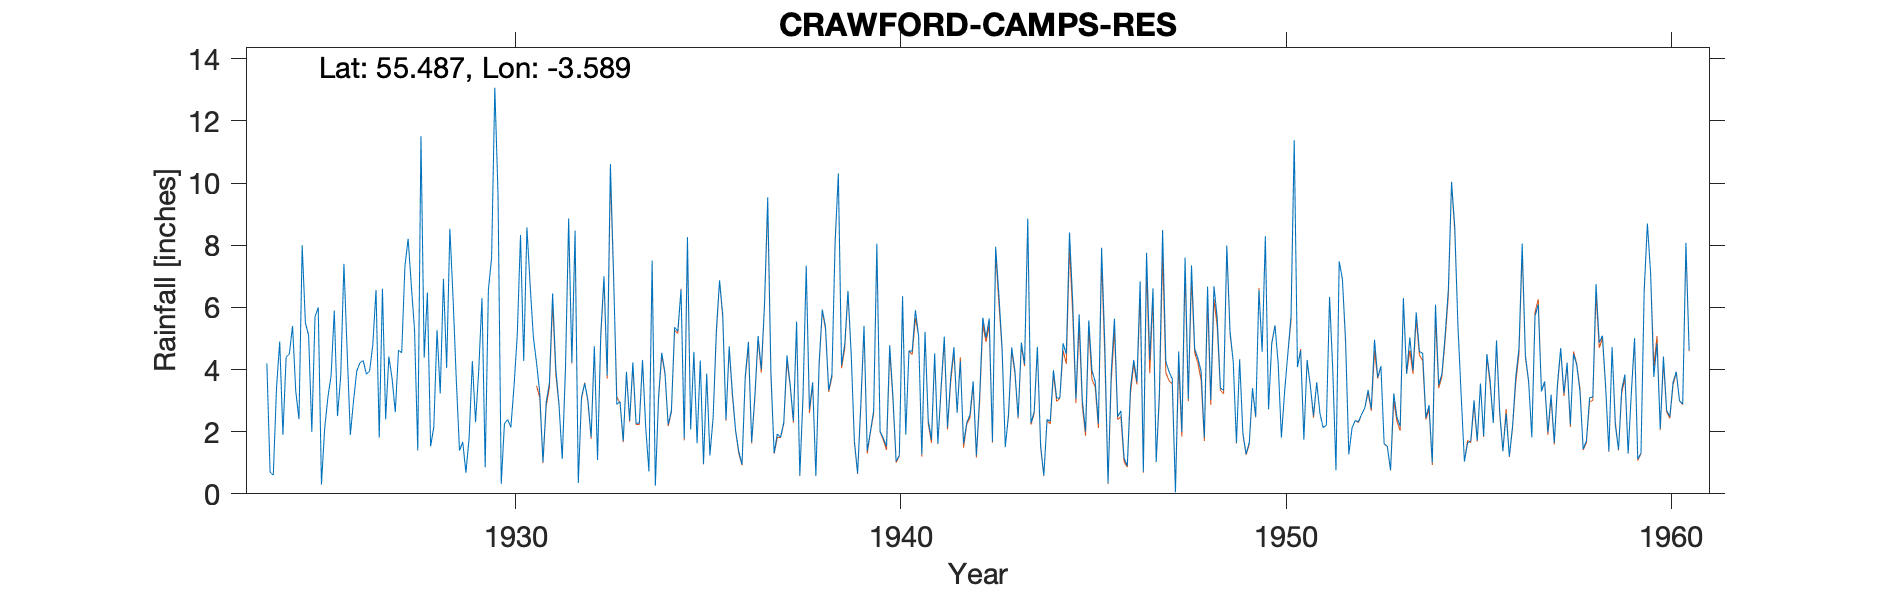

The table this chart was drawn from, first rows:
CRAWFORD (CAMPS RES), , , , , , , , , , , , , , , , , , , , , , , 
Grid ref, NS997226, Long, -3.589, Lat, 55.49, Elevation, 969, ft, , , , , , , , , , , , , , , 
Station no, 5163, , , , , , , , , , , , , , , , , , , , , , 
, 1920, 1921, 1922, 1923, 1924, 1925, 1926, 1927, 1928, 1929, 1930, 1931, 1932, 1933, 1934, 1935, 1936, 1937, 1938, 1939, 1940, 1941, 1942
January, , , , , 4.2, 5.5, 7.4, 6.6, 11.51, 1.39, 9.63, 4.21, 8.47, 7.03, 7.51, 2.07, 4.75, 9.54, 7.34, 4.82, 1.79, 1.27, 4.27
February, , , , , 0.7, 5.1, 4.6, 2.4, 4.38, 1.67, 0.32, 3.25, 0.35, 2.88, 0.26, 4.57, 3.25, 3.91, 2.72, 6.53, 1.53, 5.21, 1.62
March, , , , , 0.6, 2, 1.9, 4.42, 6.48, 0.68, 2.26, 1.02, 3.11, 2.97, 3.13, 1.63, 2.04, 1.31, 3.59, 4.52, 4.78, 2.37, 2.29
April, , , , , 3.4, 5.7, 3, 3.71, 1.53, 1.8, 2.39, 2.95, 3.56, 1.7, 4.54, 4.29, 1.36, 1.93, 0.58, 1.7, 3.14, 1.74, 2.54
May, , , , , 4.9, 6, 3.95, 2.63, 2.15, 4.27, 2.14, 3.56, 3.02, 3.93, 3.9, 0.97, 0.95, 1.82, 4.18, 0.66, 1.05, 4.52, 3.62
June, , , , , 1.9, 0.3, 4.22, 4.62, 5.27, 2.31, 3.48, 6.45, 1.82, 2.36, 2.23, 3.87, 3.78, 2.3, 5.93, 2.9, 1.24, 1.62, 1.24
July, , , , , 4.4, 2.1, 4.29, 4.54, 3.23, 3.99, 5.13, 4.03, 4.75, 4.23, 2.67, 1.23, 4.89, 4.45, 5.38, 5.41, 6.36, 3.42, 3.11
August, , , , , 4.5, 3.1, 3.85, 7.32, 6.92, 6.3, 8.33, 2.86, 1.09, 2.27, 5.36, 2.47, 1.66, 3.51, 3.33, 1.38, 1.9, 5.06, 5.67
September, , , , , 5.4, 3.8, 3.95, 8.21, 4.05, 0.85, 4.28, 1.12, 5.14, 2.28, 5.23, 5.26, 3.16, 2.35, 3.83, 2.02, 4.6, 2.14, 5.02
October, , , , , 3.3, 5.9, 4.8, 6.7, 8.53, 6.57, 8.57, 4.01, 7, 4.31, 6.57, 6.87, 5.08, 5.54, 8.08, 2.67, 4.59, 3.74, 5.64
November, , , , , 2.4, 2.5, 6.56, 5.26, 6.29, 7.59, 6.73, 8.86, 3.81, 2.14, 1.78, 5.76, 4.01, 0.59, 10.31, 8.05, 5.91, 4.72, 1.68
December, , , , , 8, 3.8, 1.81, 1.39, 3.67, 13.07, 5.05, 4.22, 10.61, 0.72, 8.26, 2.39, 6.1, 3.17, 4.14, 2.01, 5.08, 2.61, 7.95
Total, , , , , 43.7, 45.8, 50.33, 57.8, 64.01, 50.49, 58.31, 46.54, 52.73, 36.82, 51.44, 41.38, 41.03, 40.42, 59.41, 42.67, 41.97, 38.42, 44.65
1940 Jan part est, , , , , , , , , , , , , , , , , , , , , , , 
1941-5 Readings not, , , , , , , , , , , , , , , , , , , , , , , 
entered in BR, , , , , , , , , , , , , , , , , , , , , , , 
1948 JJAS G leaking, , , , , , , , , , , , , , , , , , , , , , , 
1951-60 NP Check G, , , , , , , , , , , , , , , , , , , , , , , 
Station no, 5163, , , , , , , , , , , , , , , , , , , , , , 
Midas, 992, , , , , , , , , , , , , , , , , , , , , , 
Hyd stn, 650696, 1, , , , , , , , , , , , , , , , , , , , , 
